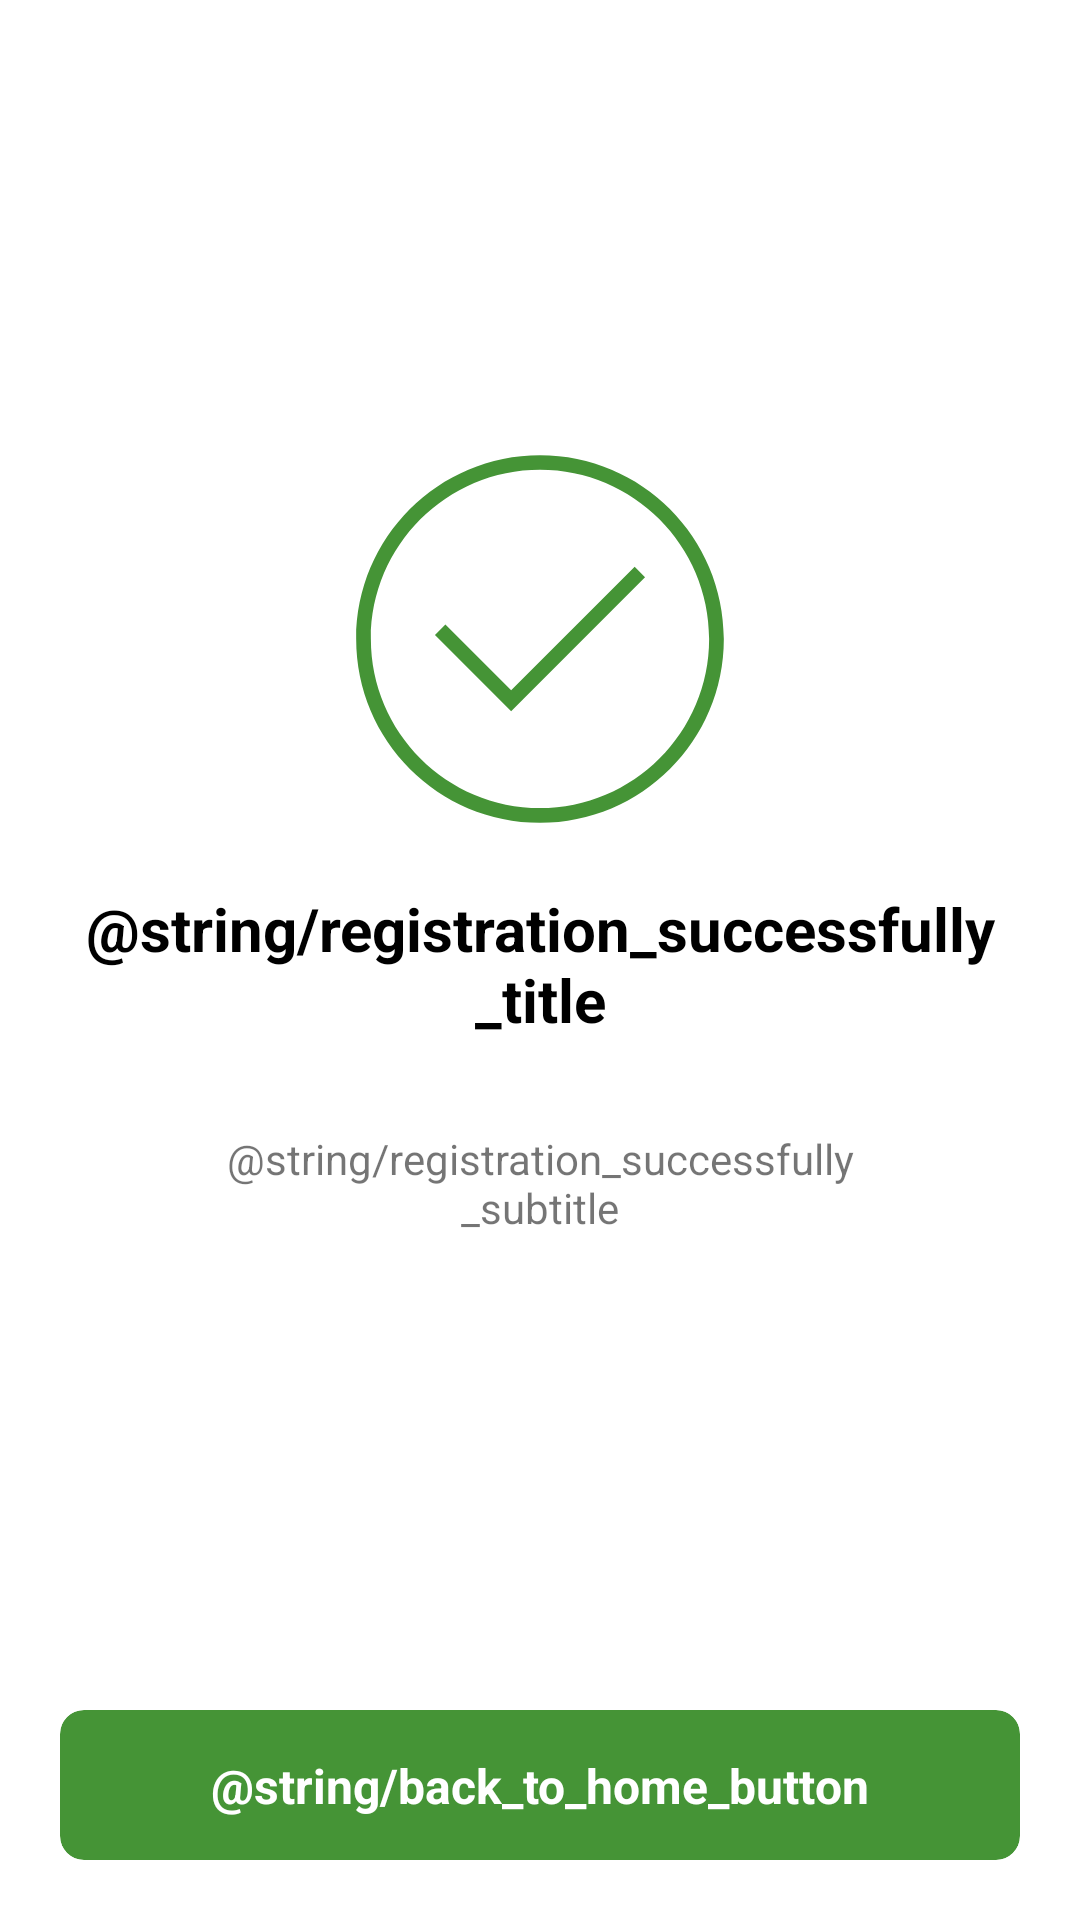

The Android layout XML behind this screen, and the referenced resources:
<!-- AndroidManifest.xml: application theme Theme.GLPIIFSP -->
<!-- res/layout/activity_registration_successfully.xml -->
<?xml version="1.0" encoding="utf-8"?>
<androidx.constraintlayout.widget.ConstraintLayout xmlns:android="http://schemas.android.com/apk/res/android"
    android:layout_width="match_parent"
    android:layout_height="match_parent"
    xmlns:app="http://schemas.android.com/apk/res-auto">

    <ImageView
        android:id="@+id/activity_registration_successfully_success_icon"
        android:layout_width="@dimen/default_dimen_126dp"
        android:layout_height="@dimen/default_dimen_126dp"
        android:layout_marginTop="@dimen/default_dimen_150dp"
        android:src="@drawable/success_icon"
        app:layout_constraintTop_toTopOf="parent"
        app:layout_constraintStart_toStartOf="parent"
        app:layout_constraintEnd_toEndOf="parent"/>

    <TextView
        android:id="@+id/activity_registration_successfully_success_title"
        android:layout_width="@dimen/default_dimen_0dp"
        android:layout_height="wrap_content"
        android:textSize="@dimen/default_dimen_20sp"
        android:layout_marginTop="@dimen/default_dimen_20dp"
        android:layout_marginStart="@dimen/default_dimen_20dp"
        android:layout_marginEnd="@dimen/default_dimen_20dp"
        android:textColor="@color/black"
        android:textAlignment="center"
        android:textStyle="bold"
        android:text="@string/registration_successfully_title"
        app:layout_constraintTop_toBottomOf="@id/activity_registration_successfully_success_icon"
        app:layout_constraintStart_toStartOf="parent"
        app:layout_constraintEnd_toEndOf="parent"/>

    <TextView
        android:id="@+id/activity_registration_successfully_success_subtitle"
        android:layout_width="@dimen/default_dimen_0dp"
        android:layout_height="wrap_content"
        android:layout_marginTop="@dimen/default_dimen_30dp"
        android:layout_marginStart="@dimen/default_dimen_50dp"
        android:layout_marginEnd="@dimen/default_dimen_50dp"
        android:textAlignment="center"
        android:text="@string/registration_successfully_subtitle"
        app:layout_constraintTop_toBottomOf="@id/activity_registration_successfully_success_title"
        app:layout_constraintStart_toStartOf="parent"
        app:layout_constraintEnd_toEndOf="parent"/>

    <androidx.cardview.widget.CardView
        android:id="@+id/activity_registration_successfully_back_card_view"
        android:layout_width="@dimen/default_dimen_0dp"
        android:layout_height="@dimen/default_dimen_50dp"
        android:layout_marginStart="@dimen/default_dimen_20dp"
        android:layout_marginEnd="@dimen/default_dimen_20dp"
        android:layout_marginBottom="@dimen/default_dimen_20dp"
        android:textAllCaps="false"
        app:cardCornerRadius="@dimen/default_dimen_8dp"
        app:cardElevation="0dp"
        android:backgroundTint="@color/green_dark"
        android:foreground="?android:attr/selectableItemBackground"
        android:focusable="true"
        android:clickable="true"
        app:layout_constraintStart_toStartOf="parent"
        app:layout_constraintEnd_toEndOf="parent"
        app:layout_constraintBottom_toBottomOf="parent">

        <androidx.constraintlayout.widget.ConstraintLayout
            android:id="@+id/activity_registration_successfully_button"
            android:layout_width="match_parent"
            android:layout_height="match_parent">

            <TextView
                android:id="@+id/activity_registration_successfully_button_text"
                android:layout_width="wrap_content"
                android:layout_height="wrap_content"
                android:text="@string/back_to_home_button"
                android:textColor="@color/white"
                android:textStyle="bold"
                android:textSize="@dimen/default_dimen_16sp"
                app:layout_constraintTop_toTopOf="parent"
                app:layout_constraintEnd_toEndOf="parent"
                app:layout_constraintBottom_toBottomOf="parent"
                app:layout_constraintStart_toStartOf="parent" />

        </androidx.constraintlayout.widget.ConstraintLayout>

    </androidx.cardview.widget.CardView>

</androidx.constraintlayout.widget.ConstraintLayout>
<!-- resources referenced by this layout -->
<resources>
  <color name="black">#FF000000</color>
  <color name="green_dark">#459436</color>
  <color name="white">#FFFFFFFF</color>
  <dimen name="default_dimen_0dp">0dp</dimen>
  <dimen name="default_dimen_126dp">126dp</dimen>
  <dimen name="default_dimen_150dp">150dp</dimen>
  <dimen name="default_dimen_16sp">16sp</dimen>
  <dimen name="default_dimen_20dp">20dp</dimen>
  <dimen name="default_dimen_20sp">20sp</dimen>
  <dimen name="default_dimen_30dp">30dp</dimen>
  <dimen name="default_dimen_50dp">50dp</dimen>
  <dimen name="default_dimen_8dp">8dp</dimen>
  <!-- drawable success_icon (drawable) -->
  <vector xmlns:android="http://schemas.android.com/apk/res/android"
      android:width="200dp"
      android:height="200dp"
      android:viewportWidth="512"
      android:viewportHeight="512">
    <path
        android:pathData="M256,6.998c-137.533,0 -249,111.467 -249,249c0,137.534 111.467,249 249,249s249,-111.467 249,-249C505,118.464 393.533,6.998 256,6.998zM256,485.078c-126.309,0 -229.08,-102.771 -229.08,-229.081c0,-126.31 102.771,-229.08 229.08,-229.08c126.31,0 229.08,102.771 229.08,229.08C485.08,382.307 382.31,485.078 256,485.078z"
        android:fillColor="#459436"/>
    <path
        android:pathData="M384.235,158.192l-167.316,167.326l-89.057,-89.037l-14.142,14.143l103.199,103.179l181.361,-181.469z"
        android:fillColor="#459436"/>
  </vector>
  <style name="Theme.GLPIIFSP" parent="Theme.MaterialComponents.DayNight.NoActionBar">
          
          <item name="colorPrimary">@color/green_dark</item>
          <item name="colorPrimaryVariant">@color/gray_dark</item>
          <item name="colorOnPrimary">@color/white</item>
          
          <item name="colorSecondary">@color/green_light</item>
          <item name="colorSecondaryVariant">@color/green_ultra_dark</item>
          <item name="colorOnSecondary">@color/white</item>
          
          <item name="android:statusBarColor" tools:targetApi="l">?attr/colorPrimaryVariant</item>
      </style>
  <color name="gray_dark">#707070</color>
  <color name="green_light">#8ec547</color>
  <color name="green_ultra_dark">#5D6E48</color>
</resources>
